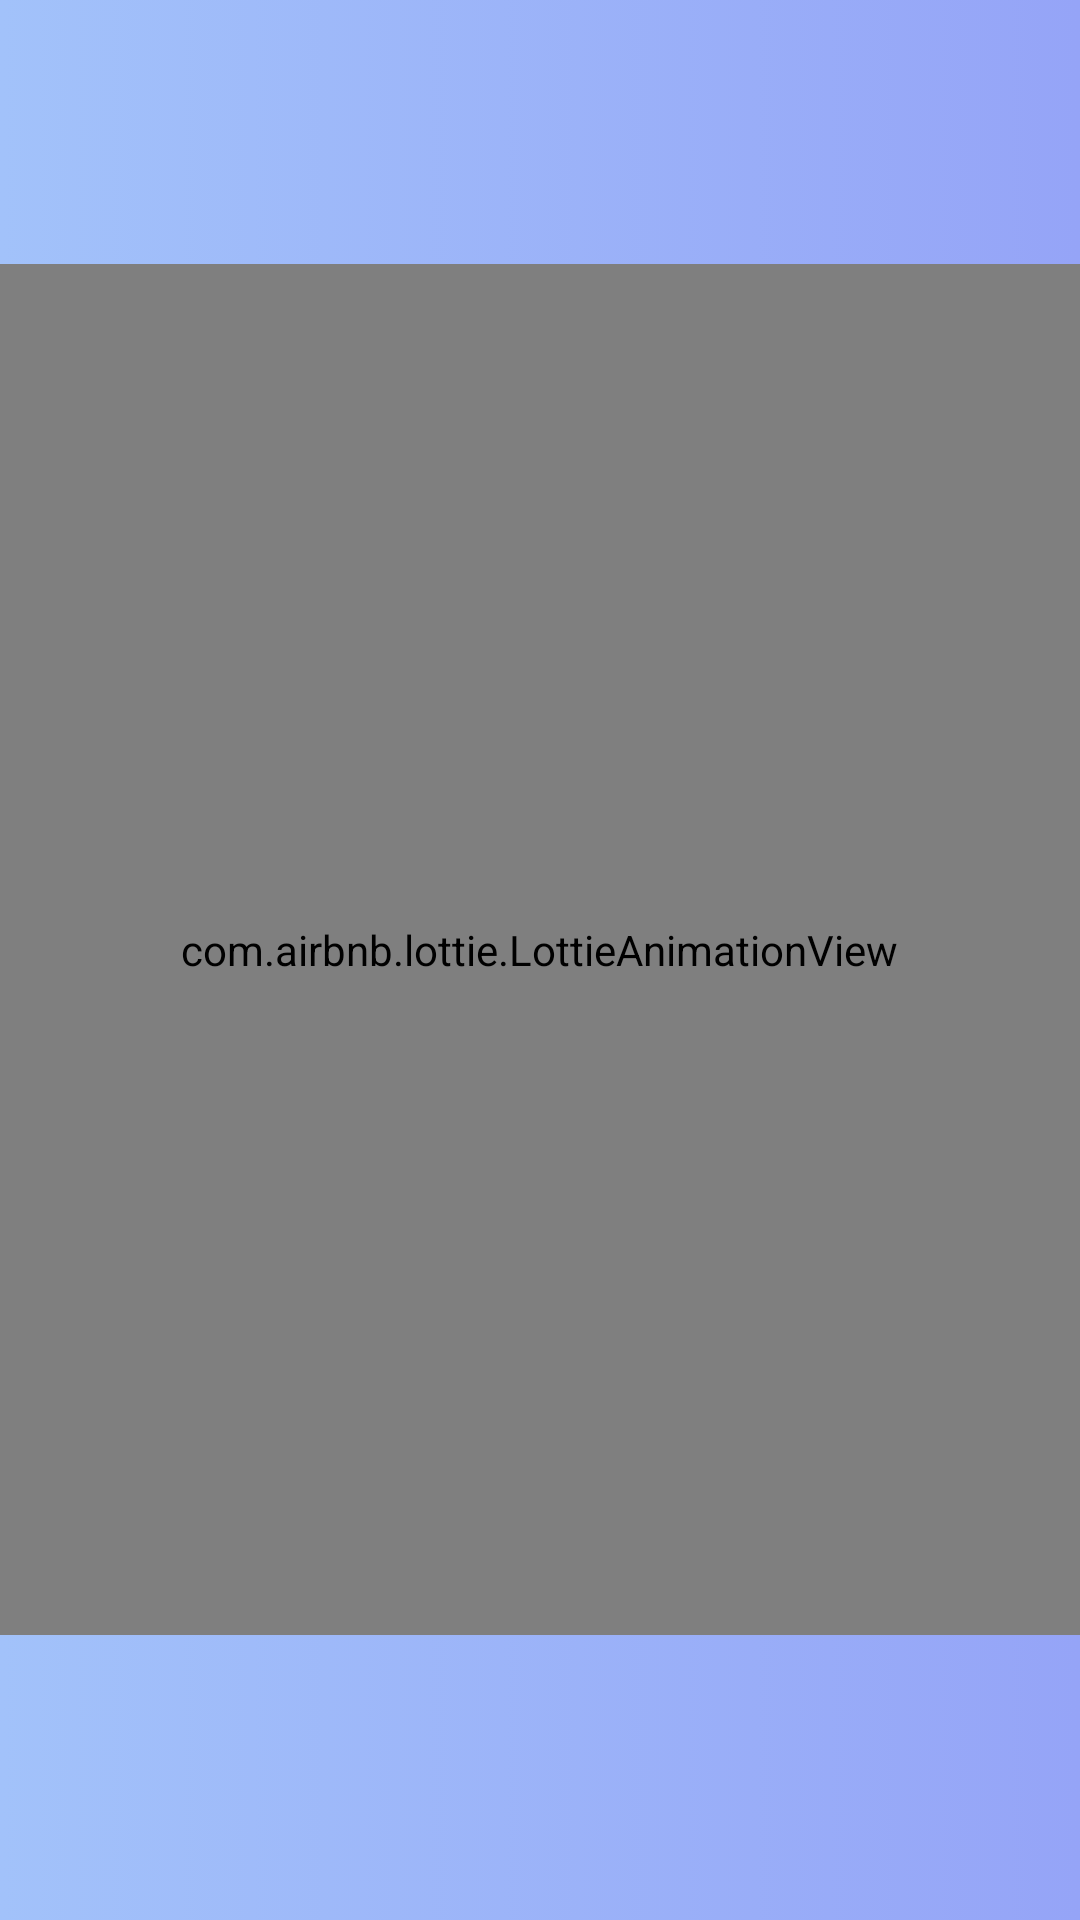

This screen was rendered from an Android layout file. Write that file and the resources it references.
<!-- AndroidManifest.xml: application theme Theme.Parcial2 -->
<!-- res/layout/activity_splash.xml -->
<?xml version="1.0" encoding="utf-8"?>
<androidx.constraintlayout.widget.ConstraintLayout xmlns:android="http://schemas.android.com/apk/res/android"
    xmlns:app="http://schemas.android.com/apk/res-auto"
    xmlns:tools="http://schemas.android.com/tools"
    android:id="@+id/main"
    android:layout_width="match_parent"
    android:layout_height="match_parent"
    style="@style/FONDO_DEGRADADO"
    tools:context=".SplashActivity">


    <com.airbnb.lottie.LottieAnimationView
        android:id="@+id/lottieAnimationView"
        android:layout_width="661dp"
        android:layout_height="457dp"
        android:layout_marginTop="88dp"
        app:layout_constraintEnd_toEndOf="parent"
        app:layout_constraintHorizontal_bias="0.502"
        app:layout_constraintStart_toStartOf="parent"
        app:layout_constraintTop_toTopOf="parent"
        app:lottie_autoPlay="true"
        app:lottie_fileName="loading_white.json"
        app:lottie_imageAssetsFolder="assets"
        app:lottie_loop="true">

    </com.airbnb.lottie.LottieAnimationView>

    <TextView
        android:id="@+id/lblFitApp"
        android:layout_width="wrap_content"
        android:layout_height="wrap_content"
        android:layout_marginTop="156dp"
        android:text="Runix"
        android:textColor="@color/black"
        android:textStyle="bold"
        app:layout_constraintEnd_toEndOf="parent"
        app:layout_constraintStart_toStartOf="parent"
        app:layout_constraintTop_toBottomOf="@+id/lottieAnimationView" />

    <TextView
        android:id="@+id/lblVersion"
        android:layout_width="wrap_content"
        android:layout_height="wrap_content"
        android:layout_marginTop="8dp"
        android:text="@string/app_version"
        android:textColor="@color/black"
        app:layout_constraintEnd_toEndOf="parent"
        app:layout_constraintStart_toStartOf="parent"
        app:layout_constraintTop_toBottomOf="@+id/lblFitApp" />
</androidx.constraintlayout.widget.ConstraintLayout>
<!-- resources referenced by this layout -->
<resources>
  <color name="black">#FF000000</color>
  <string name="app_version">Version 1.0.0</string>
  <style name="FONDO_DEGRADADO">
          <item name="android:background">@drawable/fondo_degradado</item>
      </style>
  <style name="Theme.Parcial2" parent="Base.Theme.Parcial2" />
  <!-- drawable fondo_degradado (drawable) -->
  <?xml version="1.0" encoding="utf-8"?>
  <selector xmlns:android="http://schemas.android.com/apk/res/android">
  
      <item>
          <shape android:shape="rectangle">
              <gradient
                  android:startColor="@color/colorUno"
                  android:endColor="@color/colorDos"
                  />
  
          </shape>
      </item>
  
  </selector>
  <style name="Base.Theme.Parcial2" parent="Theme.Material3.DayNight.NoActionBar">
          
          
  
          <item name="colorPrimary">@color/primary</item>
          <item name="colorOnPrimary">@color/on_primary</item>
  
  
      </style>
  <color name="colorUno">#A2C2FA</color>
  <color name="colorDos">#95A4F7</color>
  <color name="primary">#A2C2FA</color>
  <color name="on_primary">#FFFFFF</color>
</resources>
